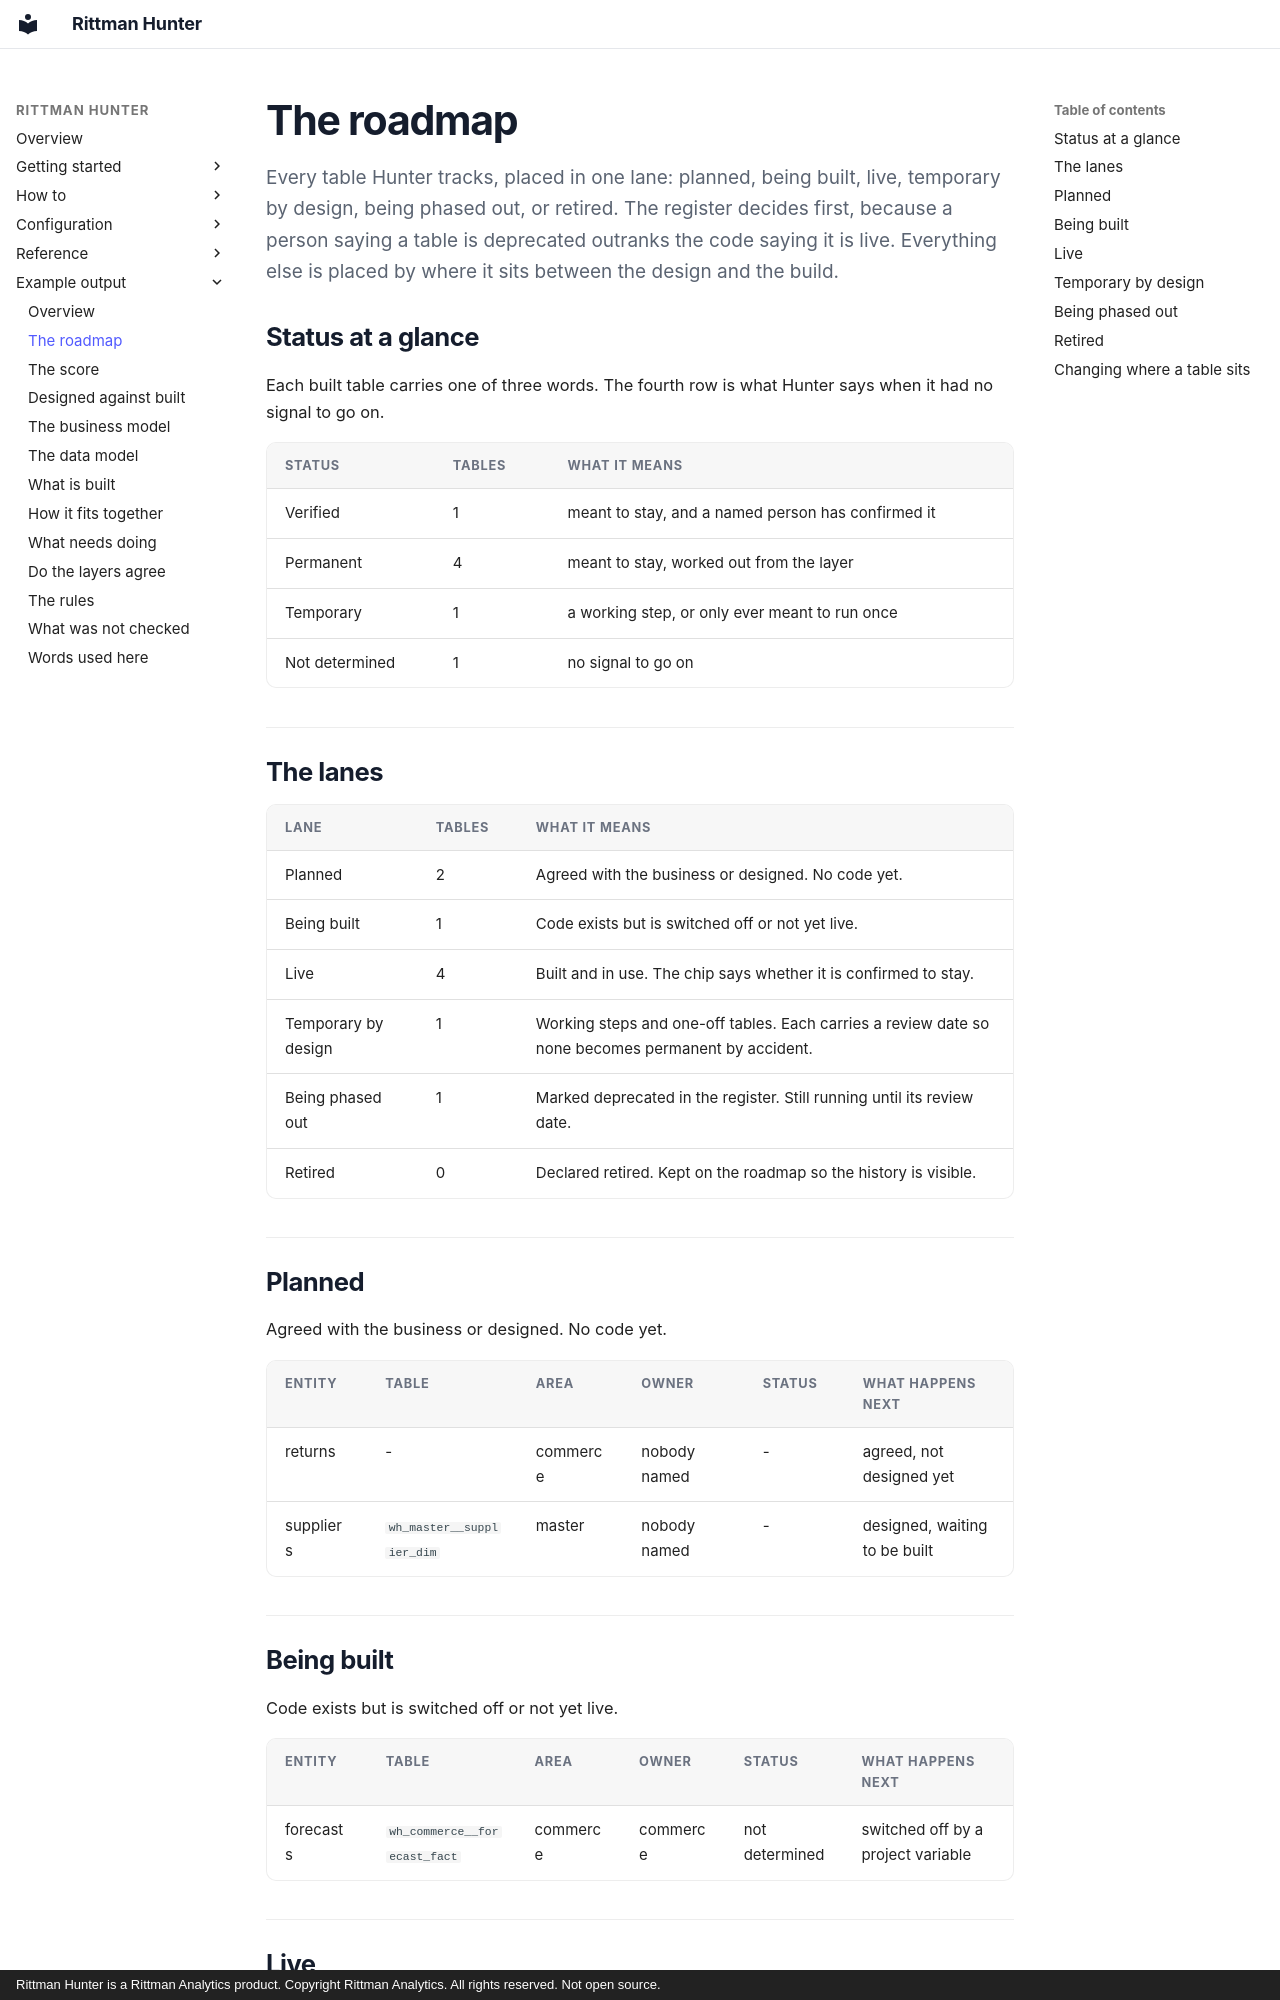

repository: sav-sus/Hunter · page: example/roadmap/index.html · generator: mkdocs · copyright: Rittman Hunter is a Rittman Analytics product. Copyright Rittman Analytics. All rights reserved. Not open source.

# The roadmap

Every table Hunter tracks, placed in one lane: planned, being built, live, temporary by design, being phased out, or retired. The register decides first, because a person saying a table is deprecated outranks the code saying it is live. Everything else is placed by where it sits between the design and the build.

## Status at a glance

Each built table carries one of three words. The fourth row is what Hunter says when it had no signal to go on.

| Status | Tables | What it means |
|---|---|---|
| Verified | 1 | meant to stay, and a named person has confirmed it |
| Permanent | 4 | meant to stay, worked out from the layer |
| Temporary | 1 | a working step, or only ever meant to run once |
| Not determined | 1 | no signal to go on |


## The lanes

| Lane | Tables | What it means |
|---|---|---|
| Planned | 2 | Agreed with the business or designed. No code yet. |
| Being built | 1 | Code exists but is switched off or not yet live. |
| Live | 4 | Built and in use. The chip says whether it is confirmed to stay. |
| Temporary by design | 1 | Working steps and one-off tables. Each carries a review date so none becomes permanent by accident. |
| Being phased out | 1 | Marked deprecated in the register. Still running until its review date. |
| Retired | 0 | Declared retired. Kept on the roadmap so the history is visible. |


## Planned

Agreed with the business or designed. No code yet.

| Entity | Table | Area | Owner | Status | What happens next |
|---|---|---|---|---|---|
| returns | - | commerce | nobody named | - | agreed, not designed yet |
| suppliers | `wh_master__supplier_dim` | master | nobody named | - | designed, waiting to be built |


## Being built

Code exists but is switched off or not yet live.

| Entity | Table | Area | Owner | Status | What happens next |
|---|---|---|---|---|---|
| forecasts | `wh_commerce__forecast_fact` | commerce | commerce | not determined | switched off by a project variable |
